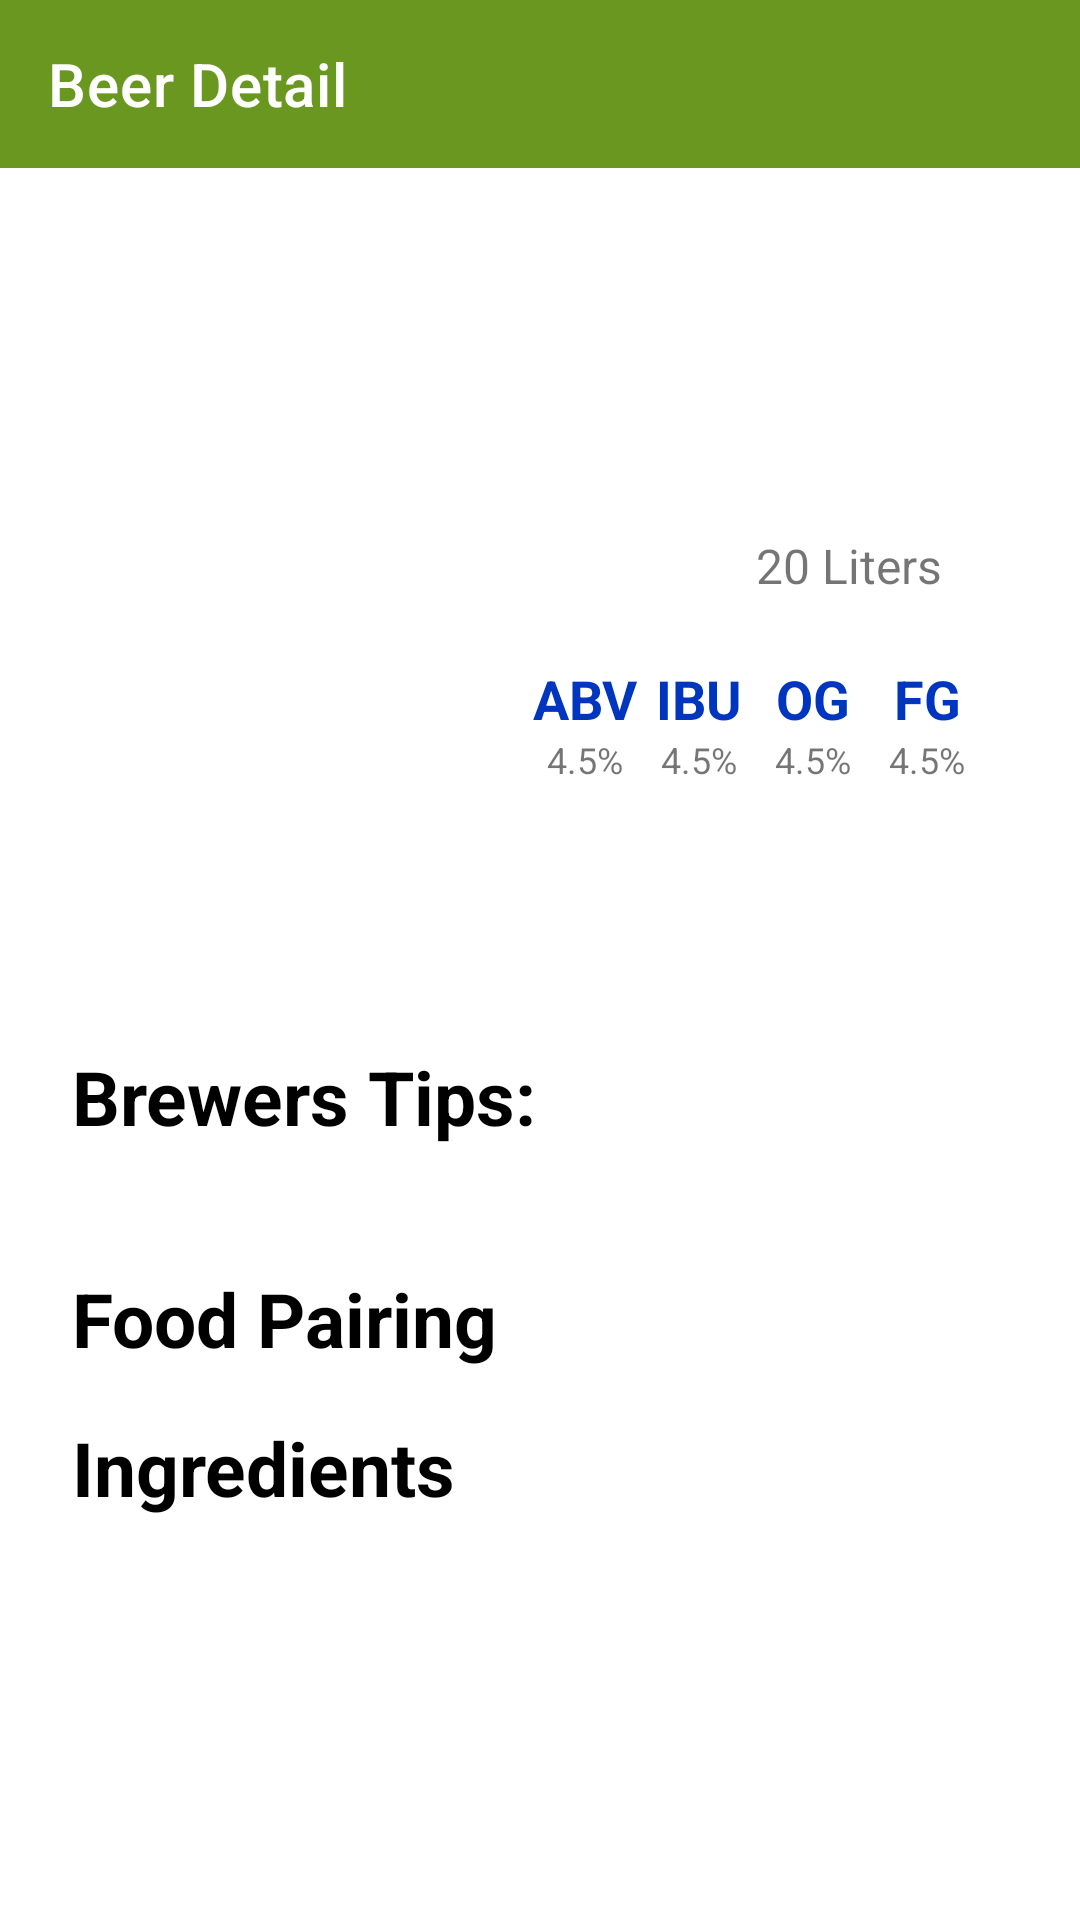

Produce the Android XML layout that renders to this screen, including the resource entries it uses.
<!-- AndroidManifest.xml: application theme Theme.Punkapp -->
<!-- res/layout/detail_fragment.xml -->
<?xml version="1.0" encoding="utf-8"?>
<androidx.constraintlayout.widget.ConstraintLayout xmlns:android="http://schemas.android.com/apk/res/android"
    xmlns:tools="http://schemas.android.com/tools"
    android:layout_width="match_parent"
    android:layout_height="match_parent"
    xmlns:app="http://schemas.android.com/apk/res-auto"
    tools:context=".ui.detail.DetailFragment">

    <androidx.appcompat.widget.Toolbar
        android:id="@+id/toolbar"
        android:layout_width="match_parent"
        android:layout_height="wrap_content"
        android:background="?attr/colorPrimary"
        android:minHeight="?attr/actionBarSize"
        app:title="Beer Detail"
        app:titleTextColor="@android:color/white"
        app:layout_constraintStart_toStartOf="parent"
        app:layout_constraintTop_toTopOf="parent"
        app:layout_constraintEnd_toEndOf="parent"/>

    <androidx.appcompat.widget.LinearLayoutCompat
        android:layout_width="match_parent"
        android:layout_height="0dp"
        android:orientation="vertical"
        app:layout_constraintStart_toStartOf="parent"
        app:layout_constraintTop_toBottomOf="@id/toolbar"
        app:layout_constraintEnd_toEndOf="parent"
        app:layout_constraintBottom_toBottomOf="parent">

        <ScrollView
            android:layout_width="match_parent"
            android:layout_height="match_parent">

            <androidx.appcompat.widget.LinearLayoutCompat
                android:layout_width="match_parent"
                android:layout_height="match_parent"
                android:orientation="vertical"
                android:layout_marginHorizontal="24dp">

                <androidx.appcompat.widget.LinearLayoutCompat
                    android:layout_width="match_parent"
                    android:layout_height="wrap_content"
                    android:layout_marginTop="32dp"
                    android:orientation="horizontal">

                    <ImageView
                        android:id="@+id/img_beer"
                        android:layout_width="0dp"
                        android:layout_height="150dp"
                        tools:src="@drawable/beer_icon"
                        android:layout_marginHorizontal="16dp"
                        android:layout_weight="0.4"/>

                    <androidx.appcompat.widget.LinearLayoutCompat
                        android:layout_width="0dp"
                        android:layout_height="wrap_content"
                        android:layout_weight="0.6"
                        android:orientation="vertical">

                        <TextView
                            android:id="@+id/text_name"
                            android:layout_width="match_parent"
                            android:layout_height="wrap_content"
                            android:textStyle="bold"
                            android:textSize="25sp"
                            android:textColor="@android:color/darker_gray"
                            tools:text="Buzz"
                            android:textAlignment="center"/>

                        <TextView
                            android:id="@+id/text_tagline"
                            android:layout_width="match_parent"
                            android:layout_height="wrap_content"
                            android:textSize="20sp"
                            tools:text="Post Modern Classic. Spiky. Tropical. Hoppy."
                            android:textAlignment="textStart"
                            android:layout_marginTop="8dp"/>

                        <androidx.appcompat.widget.LinearLayoutCompat
                            android:layout_width="match_parent"
                            android:layout_height="wrap_content"
                            android:orientation="horizontal"
                            android:layout_marginTop="8dp">
                            <ImageView
                                android:layout_width="0dp"
                                android:layout_height="48dp"
                                android:src="@drawable/icons8_beer_48"
                                android:layout_weight="0.5"
                                android:layout_gravity="right"/>
                            <TextView
                                android:layout_width="0dp"
                                android:layout_height="wrap_content"
                                android:layout_weight="0.5"
                                android:textSize="16sp"
                                android:text="20 Liters"
                                android:layout_gravity="center"/>
                        </androidx.appcompat.widget.LinearLayoutCompat>

                        <include
                            android:id="@+id/specifications"
                            layout="@layout/specifications_layout"/>


                    </androidx.appcompat.widget.LinearLayoutCompat>

                </androidx.appcompat.widget.LinearLayoutCompat>

                <TextView
                    android:id="@+id/text_yeast"
                    android:layout_width="match_parent"
                    android:layout_height="wrap_content"
                    android:textStyle="bold"
                    android:textSize="25sp"
                    android:textColor="@android:color/black"
                    tools:text="A Real Bitter Experience"
                    android:textAlignment="textStart"
                    android:layout_marginTop="16dp"/>

                <TextView
                    android:id="@+id/text_brewed"
                    android:layout_width="match_parent"
                    android:layout_height="wrap_content"
                    android:textStyle="bold"
                    android:textSize="16sp"
                    tools:text="First Brewed: 09/20007"
                    android:textAlignment="textEnd"
                    android:layout_marginTop="4dp"/>

                <TextView
                    android:layout_width="match_parent"
                    android:layout_height="wrap_content"
                    android:textStyle="bold"
                    android:textSize="25sp"
                    android:textColor="@android:color/black"
                    android:text="Brewers Tips:"
                    android:textAlignment="textStart"
                    android:layout_marginTop="8dp"/>

                <TextView
                    android:id="@+id/text_tips"
                    android:layout_width="match_parent"
                    android:layout_height="wrap_content"
                    android:textSize="18sp"
                    android:textColor="@android:color/black"
                    tools:text="Lorem Ipsum is simply dummy text of the printing and typesetting industry. Lorem Ipsum has been the industry's standard dummy text ever since the 1500s"
                    android:textAlignment="textStart"
                    android:layout_marginTop="8dp"/>

                <TextView
                    android:layout_width="match_parent"
                    android:layout_height="wrap_content"
                    android:textStyle="bold"
                    android:textSize="25sp"
                    android:textColor="@android:color/black"
                    android:text="Food Pairing"
                    android:textAlignment="textStart"
                    android:layout_marginTop="8dp"/>

                <androidx.recyclerview.widget.RecyclerView
                    android:id="@+id/recycler_view_food_pairing"
                    android:layout_width="match_parent"
                    android:layout_height="wrap_content"
                    app:layoutManager="androidx.recyclerview.widget.LinearLayoutManager"
                    android:layout_marginTop="8dp"/>

                <TextView
                    android:layout_width="match_parent"
                    android:layout_height="wrap_content"
                    android:textStyle="bold"
                    android:textSize="25sp"
                    android:textColor="@android:color/black"
                    android:text="Ingredients"
                    android:textAlignment="textStart"
                    android:layout_marginTop="8dp"/>

                <androidx.recyclerview.widget.RecyclerView
                    android:id="@+id/recycler_view_ingredients"
                    android:layout_width="match_parent"
                    android:layout_height="wrap_content"
                    app:layoutManager="androidx.recyclerview.widget.GridLayoutManager"
                    app:spanCount="2"
                    android:layout_marginTop="8dp"
                    android:layout_marginBottom="16dp"/>

            </androidx.appcompat.widget.LinearLayoutCompat>

        </ScrollView>

    </androidx.appcompat.widget.LinearLayoutCompat>

</androidx.constraintlayout.widget.ConstraintLayout>
<!-- res/layout/specifications_layout.xml (included above) -->
<?xml version="1.0" encoding="utf-8"?>
<androidx.appcompat.widget.LinearLayoutCompat xmlns:android="http://schemas.android.com/apk/res/android"
    android:layout_width="match_parent"
    android:layout_height="wrap_content"
    android:layout_marginHorizontal="8dp"
    android:layout_marginTop="8dp"
    android:layout_marginBottom="4dp"
    android:orientation="horizontal">
    <androidx.appcompat.widget.LinearLayoutCompat
        android:layout_width="0dp"
        android:layout_height="wrap_content"
        android:layout_weight="0.25"
        android:orientation="vertical">
        <TextView
            android:id="@+id/text_abv_name"
            android:layout_width="match_parent"
            android:layout_height="wrap_content"
            android:textSize="18sp"
            android:text="ABV"
            android:textColor="@color/blue_200"
            android:textStyle="bold"
            android:textAlignment="center"/>
        <TextView
            android:id="@+id/text_abv_value"
            android:layout_width="match_parent"
            android:layout_height="wrap_content"
            android:textSize="12sp"
            android:text="4.5%"
            android:textAlignment="center"/>

    </androidx.appcompat.widget.LinearLayoutCompat>
    <androidx.appcompat.widget.LinearLayoutCompat
        android:layout_width="0dp"
        android:layout_height="wrap_content"
        android:layout_weight="0.25"
        android:orientation="vertical">
        <TextView
            android:id="@+id/text_ibu_name"
            android:layout_width="match_parent"
            android:layout_height="wrap_content"
            android:textSize="18sp"
            android:text="IBU"
            android:textColor="@color/blue_200"
            android:textStyle="bold"
            android:textAlignment="center"/>
        <TextView
            android:id="@+id/text_ibu_value"
            android:layout_width="match_parent"
            android:layout_height="wrap_content"
            android:textSize="12sp"
            android:text="4.5%"
            android:textAlignment="center"/>

    </androidx.appcompat.widget.LinearLayoutCompat>
    <androidx.appcompat.widget.LinearLayoutCompat
        android:layout_width="0dp"
        android:layout_height="wrap_content"
        android:layout_weight="0.25"
        android:orientation="vertical">
        <TextView
            android:id="@+id/text_og_name"
            android:layout_width="match_parent"
            android:layout_height="wrap_content"
            android:textSize="18sp"
            android:text="OG"
            android:textColor="@color/blue_200"
            android:textStyle="bold"
            android:textAlignment="center"/>
        <TextView
            android:id="@+id/text_og_value"
            android:layout_width="match_parent"
            android:layout_height="wrap_content"
            android:textSize="12sp"
            android:text="4.5%"
            android:textAlignment="center"/>

    </androidx.appcompat.widget.LinearLayoutCompat>
    <androidx.appcompat.widget.LinearLayoutCompat
        android:layout_width="0dp"
        android:layout_height="wrap_content"
        android:layout_weight="0.25"
        android:orientation="vertical">
        <TextView
            android:id="@+id/text_fg_name"
            android:layout_width="match_parent"
            android:layout_height="wrap_content"
            android:textSize="18sp"
            android:text="FG"
            android:textColor="@color/blue_200"
            android:textStyle="bold"
            android:textAlignment="center"/>
        <TextView
            android:id="@+id/text_fg_value"
            android:layout_width="match_parent"
            android:layout_height="wrap_content"
            android:textSize="12sp"
            android:text="4.5%"
            android:textAlignment="center"/>

    </androidx.appcompat.widget.LinearLayoutCompat>

</androidx.appcompat.widget.LinearLayoutCompat>
<!-- resources referenced by this layout -->
<resources>
  <color name="blue_200">#FF0035bf</color>
      # !important
  <style name="Theme.Punkapp" parent="Theme.MaterialComponents.DayNight.NoActionBar">
          
          <item name="colorPrimary">@color/green_100</item>
          <item name="colorPrimaryVariant">@color/green_200</item>
          <item name="colorOnPrimary">@color/white</item>
          
          <item name="colorSecondary">@color/blue_100</item>
          <item name="colorSecondaryVariant">@color/blue_200</item>
          <item name="colorOnSecondary">@color/black</item>
          
          <item name="android:statusBarColor">?attr/colorPrimaryVariant</item>
          
      </style>
  <color name="green_100">#FF6A971F</color>
  <color name="green_200">#FF239551</color>
  <color name="white">#FFFFFFFF</color>
  <color name="blue_100">#FF0055bf</color>
  <color name="black">#FF000000</color>
</resources>
